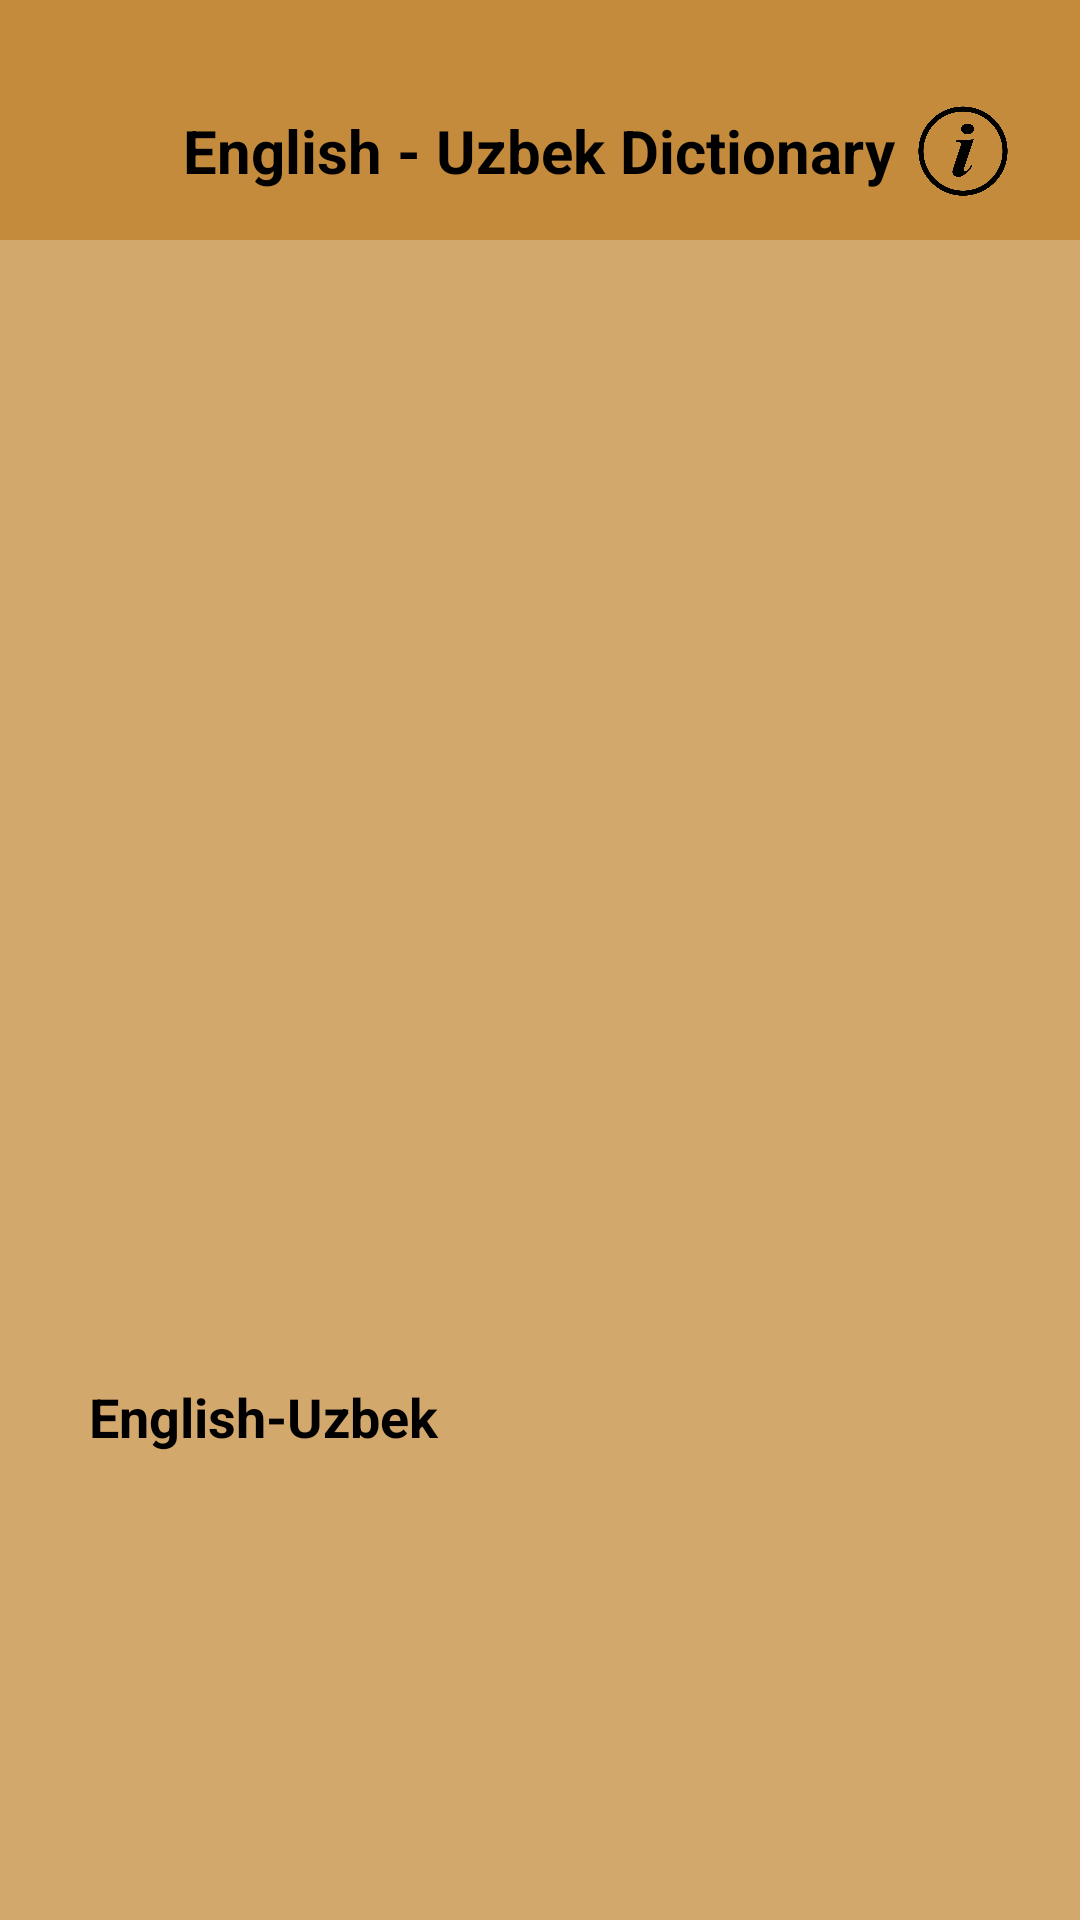

Produce the Android XML layout that renders to this screen, including the resource entries it uses.
<!-- AndroidManifest.xml: application theme Theme.Dictionary -->
<!-- res/layout/fragment_splash.xml -->
<?xml version="1.0" encoding="utf-8"?>
<androidx.constraintlayout.widget.ConstraintLayout xmlns:android="http://schemas.android.com/apk/res/android"
    xmlns:app="http://schemas.android.com/apk/res-auto"
    xmlns:tools="http://schemas.android.com/tools"
    android:layout_width="match_parent"
    android:layout_height="match_parent"
    android:background="#BFC48B3C"
    tools:ignore="MissingConstraints">

    <ImageView
        android:id="@+id/imageView4"
        android:layout_width="350dp"
        android:layout_height="350dp"
        android:scaleType="centerCrop"
        app:layout_constraintBottom_toTopOf="@+id/appCompatButton"
        app:layout_constraintEnd_toEndOf="parent"
        app:layout_constraintHorizontal_bias="0.491"
        app:layout_constraintStart_toStartOf="parent"
        app:layout_constraintTop_toBottomOf="@+id/constraintLayout2"
        app:srcCompat="@drawable/dictonary" />

    <androidx.appcompat.widget.AppCompatButton
        android:id="@+id/appCompatButton"
        android:layout_width="300dp"
        android:layout_height="60dp"
        android:layout_marginBottom="120dp"
        android:background="@drawable/bg"
        android:backgroundTint="#C48B3C"
        android:text="English-Uzbek "
        android:textColor="@color/black"
        android:textSize="18sp"
        android:textStyle="bold"
        app:layout_constraintBottom_toBottomOf="parent"
        app:layout_constraintEnd_toEndOf="parent"
        app:layout_constraintHorizontal_bias="0.495"
        app:layout_constraintStart_toStartOf="parent" />

    <androidx.constraintlayout.widget.ConstraintLayout
        android:id="@+id/constraintLayout2"
        android:layout_width="match_parent"
        android:layout_height="80dp"
        android:background="#C48B3C"
        app:layout_constraintEnd_toEndOf="parent"
        app:layout_constraintStart_toStartOf="parent"
        app:layout_constraintTop_toTopOf="parent">

        <androidx.constraintlayout.widget.Guideline
            android:id="@+id/guideline"
            android:layout_width="wrap_content"
            android:layout_height="match_parent"
            android:orientation="horizontal"
            app:layout_constraintGuide_begin="80dp" />

        <androidx.appcompat.widget.AppCompatImageView
            android:id="@+id/imageView6"
            android:layout_width="48dp"
            android:layout_height="48dp"
            android:layout_marginTop="20dp"
            android:layout_marginEnd="15dp"
            android:background="?android:selectableItemBackgroundBorderless"
            android:padding="8dp"
            app:layout_constraintBottom_toTopOf="@+id/guideline"
            app:layout_constraintEnd_toEndOf="parent"
            app:layout_constraintTop_toTopOf="parent"
            app:srcCompat="@drawable/info"
            tools:ignore="UnusedAttribute,UseAppTint" />

        <ImageView
            android:id="@+id/imageView7"
            android:layout_width="36dp"
            android:layout_height="36dp"
            android:layout_marginStart="15dp"
            android:layout_marginTop="20dp"
            android:scaleType="centerCrop"
            app:layout_constraintBottom_toTopOf="@+id/guideline"
            app:layout_constraintStart_toStartOf="parent"
            app:layout_constraintTop_toTopOf="parent"
            app:srcCompat="@drawable/dictonary" />

        <TextView
            android:id="@+id/textView"
            android:layout_width="wrap_content"
            android:layout_height="wrap_content"
            android:layout_marginStart="10dp"
            android:layout_marginTop="20dp"
            android:text="English - Uzbek Dictionary"
            android:textColor="@color/black"
            android:textSize="20sp"
            android:textStyle="bold"
            app:layout_constraintBottom_toTopOf="@+id/guideline"
            app:layout_constraintStart_toEndOf="@+id/imageView7"
            app:layout_constraintTop_toTopOf="parent" />

    </androidx.constraintlayout.widget.ConstraintLayout>

</androidx.constraintlayout.widget.ConstraintLayout>
<!-- resources referenced by this layout -->
<resources>
  <color name="black">#FF000000</color>
  <!-- drawable dictonary: png bitmap (drawable, 49920 bytes) -->
  <!-- drawable info: png bitmap (drawable, 133815 bytes) -->
</resources>
